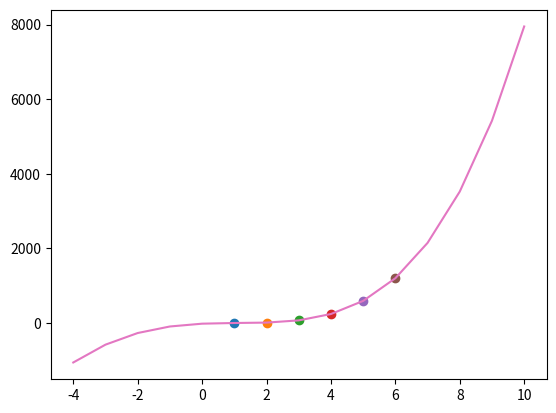

The matplotlib source for this figure:
import numpy as np
import matplotlib.pyplot as plt


# y = x^2(x^2 - 1)
data = [
    (1, 0.2),
    (2, 11),
    (3, 70),
    (4, 241),
    (5, 592),
    (6, 1200)
]

xi_8 = 0
xi_7 = 0
xi_6 = 0
xi_5 = 0
xi_4 = 0
xi_3 = 0
xi_2 = 0
xi_1  = 0
xi_4_yi = 0
xi_3_yi = 0
xi_2_yi = 0
xi_1_yi = 0
yi_1 = 0
n = len(data)

for i in data:
    x = i[0]
    y = i[1]
    xi_8 = xi_8 + (i[0])**8
    xi_7 = xi_7 + (i[0])**7
    xi_6 = xi_6 + (i[0])**6
    xi_5 = xi_5 + (i[0])**5
    xi_4 = xi_4 + (i[0])**4
    xi_3 = xi_3 + (i[0])**3
    xi_2 = xi_2 + (i[0])**2
    xi_1 = xi_1 + (i[0])**1
    xi_4_yi = xi_4_yi + (i[0]**4)*(i[1])
    xi_3_yi = xi_3_yi + (i[0]**3)*(i[1])
    xi_2_yi = xi_2_yi + (i[0]**2)*(i[1])
    xi_1_yi = xi_1_yi + (i[0])*(i[1])
    yi_1 = yi_1 + (i[1])
    plt.plot(x, y, 'o')
    
A = np.array([
    (xi_8, xi_7, xi_6, xi_5, xi_4),
    (xi_7, xi_6, xi_5, xi_4, xi_3),
    (xi_6, xi_5, xi_4, xi_3, xi_2),
    (xi_5, xi_4, xi_3, xi_2, xi_1),
    (xi_4, xi_3, xi_2, xi_1, n)
])

b = np.array([
    (xi_4_yi),
    (xi_3_yi),
    (xi_2_yi),
    (xi_1_yi),
    (yi_1)
])

koef = np.linalg.solve(A, b)

a = data[0][0] - 5
b = data[-1][0] + 5

ypoints = lambda x : (koef[0])*x**4 + (koef[1])*x**3 + (koef[2])*x**2 + (koef[3])*x + (koef[4])
my_xiteration = ((i) for i in range(a, b))
my_yiteration = ((ypoints(i)) for i in range(a, b))

error = 0
for i in data:
    error = error + (ypoints(x) - y)**2

xpoints = np.fromiter(my_xiteration, dtype=float)
ypoints = np.fromiter(my_yiteration, dtype=float)
plt.plot(xpoints, ypoints)

print(koef)
print(error)

plt.show()
